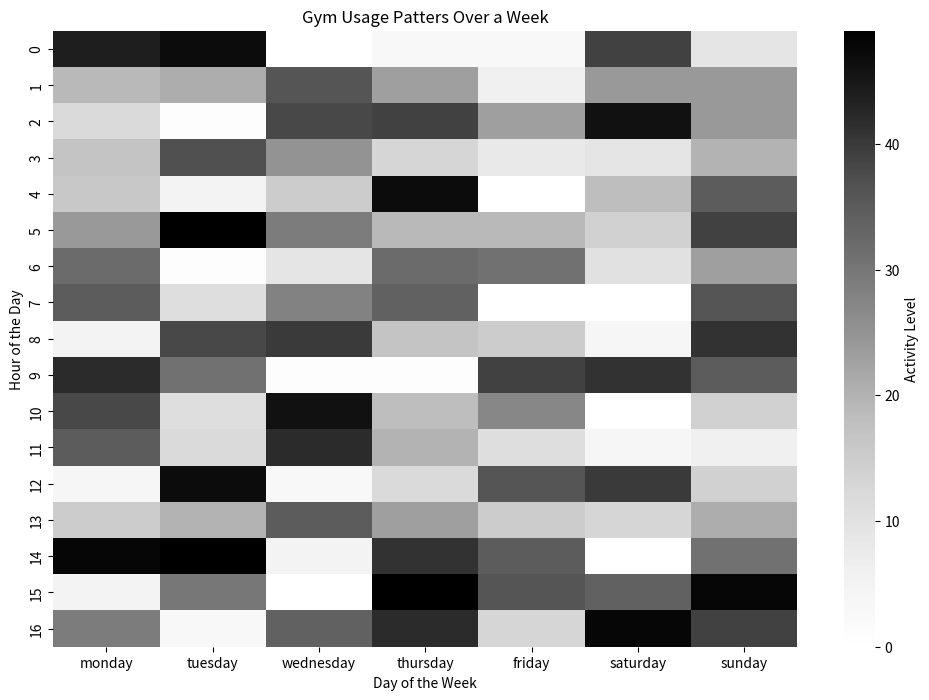

Recreate this plot in Python.
import pandas as pd 

data = [
    {
        "monday": 44,
        "tuesday": 47,
        "wednesday": 0,
        "thursday": 3,
        "friday": 3,
        "saturday": 39,
        "sunday": 9
    },
    {
        "monday": 19,
        "tuesday": 21,
        "wednesday": 36,
        "thursday": 23,
        "friday": 6,
        "saturday": 24,
        "sunday": 24
    },
    {
        "monday": 12,
        "tuesday": 1,
        "wednesday": 38,
        "thursday": 39,
        "friday": 23,
        "saturday": 46,
        "sunday": 24
    },
    {
        "monday": 17,
        "tuesday": 37,
        "wednesday": 25,
        "thursday": 13,
        "friday": 8,
        "saturday": 9,
        "sunday": 20
    },
    {
        "monday": 16,
        "tuesday": 5,
        "wednesday": 15,
        "thursday": 47,
        "friday": 0,
        "saturday": 18,
        "sunday": 35
    },
    {
        "monday": 24,
        "tuesday": 49,
        "wednesday": 29,
        "thursday": 19,
        "friday": 19,
        "saturday": 14,
        "sunday": 39
    },
    {
        "monday": 32,
        "tuesday": 1,
        "wednesday": 9,
        "thursday": 32,
        "friday": 31,
        "saturday": 10,
        "sunday": 23
    },
    {
        "monday": 35,
        "tuesday": 11,
        "wednesday": 28,
        "thursday": 34,
        "friday": 0,
        "saturday": 0,
        "sunday": 36
    },
    {
        "monday": 5,
        "tuesday": 38,
        "wednesday": 40,
        "thursday": 17,
        "friday": 15,
        "saturday": 4,
        "sunday": 41
    },
    {
        "monday": 42,
        "tuesday": 31,
        "wednesday": 1,
        "thursday": 1,
        "friday": 39,
        "saturday": 41,
        "sunday": 35
    },
    {
        "monday": 38,
        "tuesday": 11,
        "wednesday": 46,
        "thursday": 18,
        "friday": 27,
        "saturday": 0,
        "sunday": 14
    },
    {
        "monday": 35,
        "tuesday": 12,
        "wednesday": 42,
        "thursday": 20,
        "friday": 11,
        "saturday": 4,
        "sunday": 6
    },
    {
        "monday": 4,
        "tuesday": 47,
        "wednesday": 3,
        "thursday": 12,
        "friday": 36,
        "saturday": 40,
        "sunday": 14
    },
    {
        "monday": 15,
        "tuesday": 20,
        "wednesday": 35,
        "thursday": 23,
        "friday": 15,
        "saturday": 13,
        "sunday": 21
    },
    {
        "monday": 48,
        "tuesday": 49,
        "wednesday": 5,
        "thursday": 41,
        "friday": 35,
        "saturday": 0,
        "sunday": 31
    },
    {
        "monday": 5,
        "tuesday": 30,
        "wednesday": 0,
        "thursday": 49,
        "friday": 36,
        "saturday": 34,
        "sunday": 48
    },
    {
        "monday": 29,
        "tuesday": 3,
        "wednesday": 34,
        "thursday": 42,
        "friday": 13,
        "saturday": 48,
        "sunday": 39
    }
]

df = pd.DataFrame(data)

import matplotlib.pyplot as plt
import seaborn as sns

#plotting the chart

#adding plot titles and labels
plt.figure(figsize=(12, 8))
sns.heatmap(df, cmap='Greys', cbar_kws={'label': 'Activity Level'})

plt.title('Gym Usage Patters Over a Week')
plt.xlabel('Day of the Week')
plt.ylabel('Hour of the Day')
plt.show()